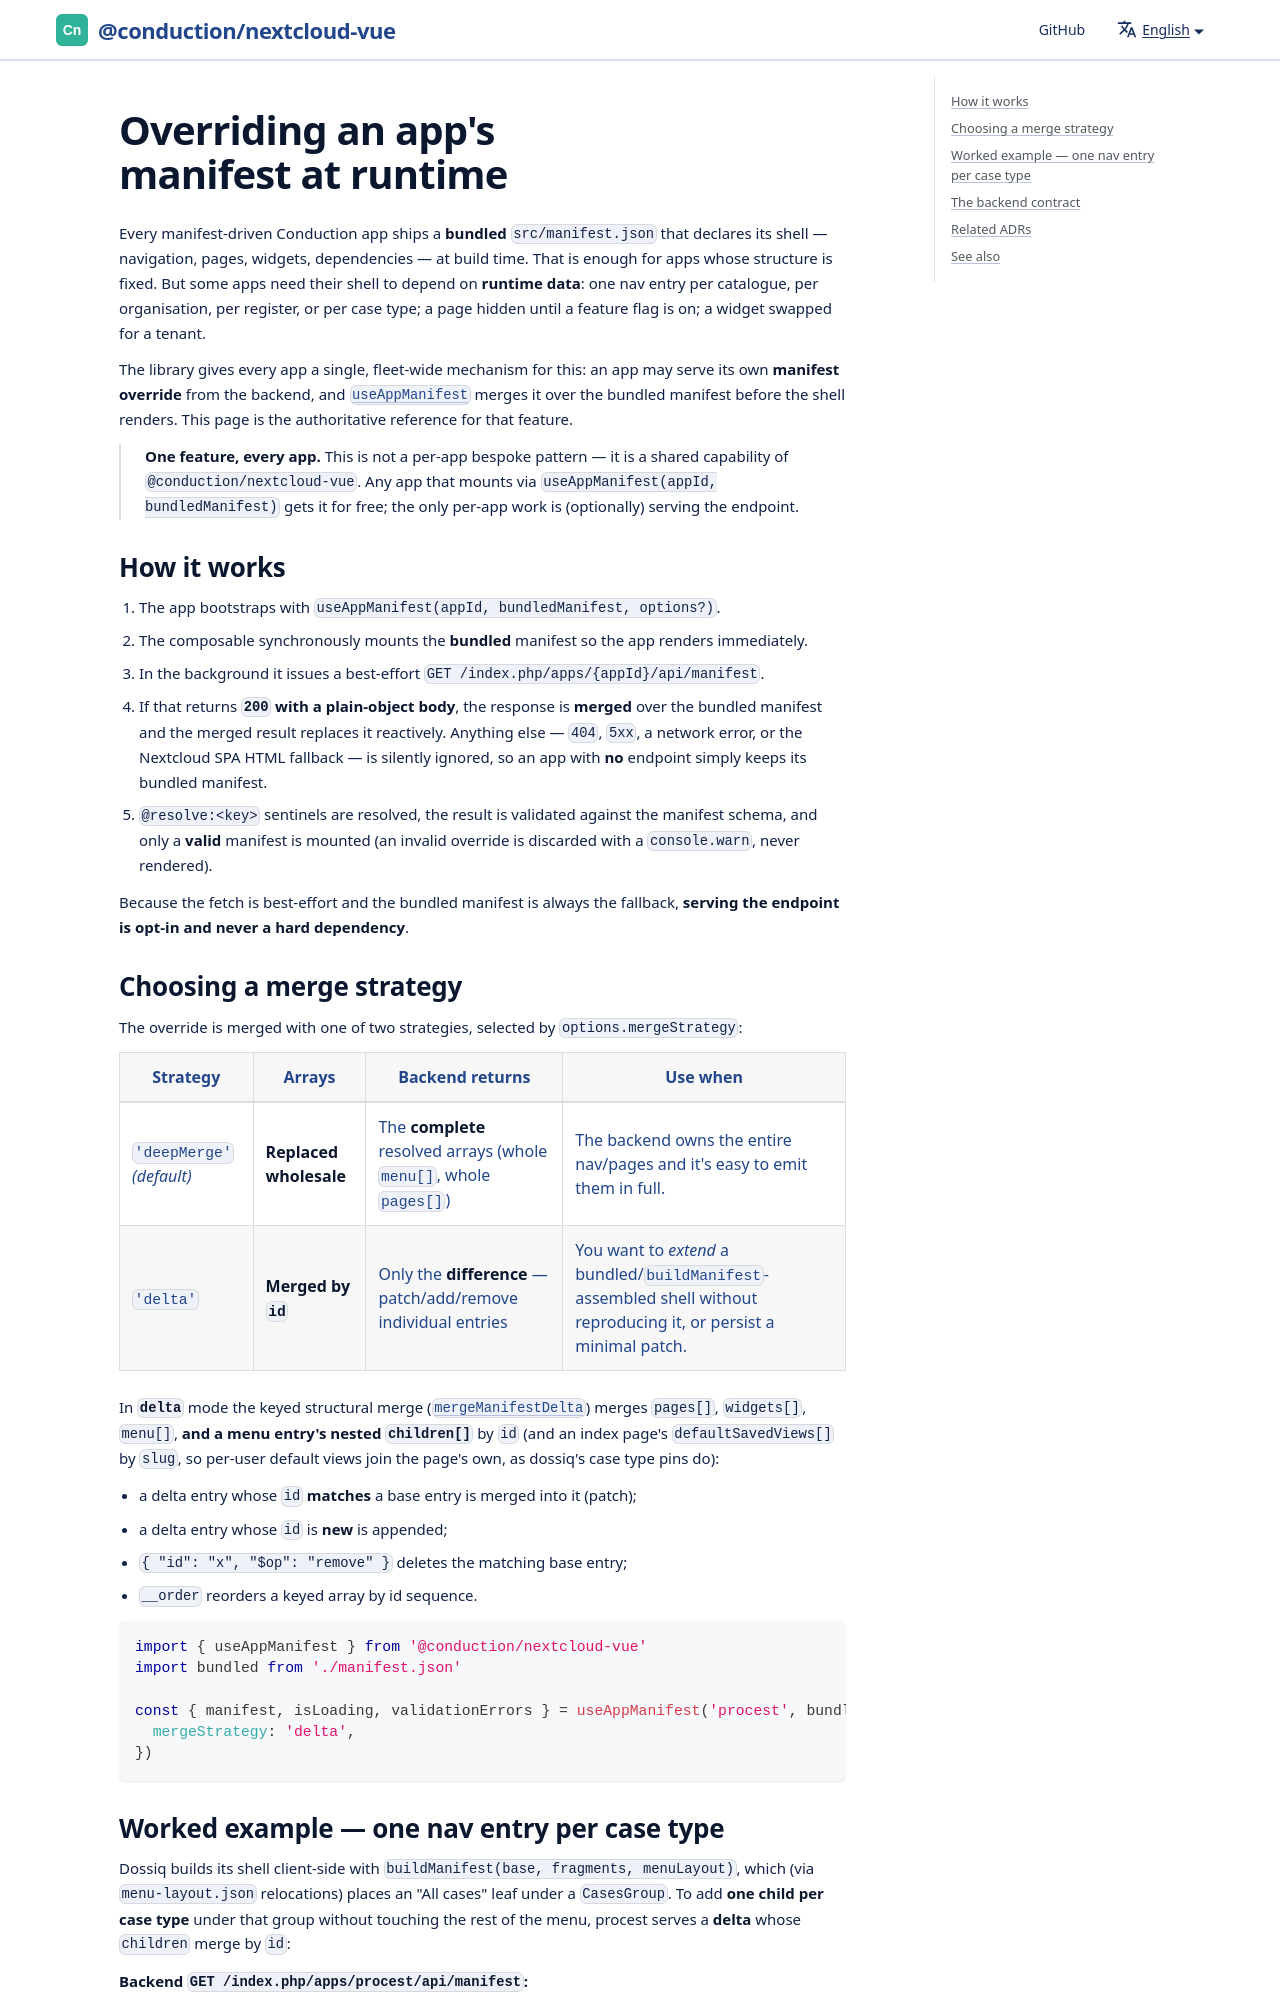

repository: ConductionNL/nextcloud-vue · page: docs/manifest-runtime-override/index.html · generator: docusaurus

# Overriding an app's manifest at runtime

Every manifest-driven Conduction app ships a **bundled** `src/manifest.json` that declares its shell — navigation, pages, widgets, dependencies — at build time. That is enough for apps whose structure is fixed. But some apps need their shell to depend on **runtime data**: one nav entry per catalogue, per organisation, per register, or per case type; a page hidden until a feature flag is on; a widget swapped for a tenant.

The library gives every app a single, fleet-wide mechanism for this: an app may serve its own **manifest override** from the backend, and [`useAppManifest`](utilities/composables/use-app-manifest.md) merges it over the bundled manifest before the shell renders. This page is the authoritative reference for that feature.

> **One feature, every app.** This is not a per-app bespoke pattern — it is a shared capability of `@conduction/nextcloud-vue`. Any app that mounts via `useAppManifest(appId, bundledManifest)` gets it for free; the only per-app work is (optionally) serving the endpoint.
